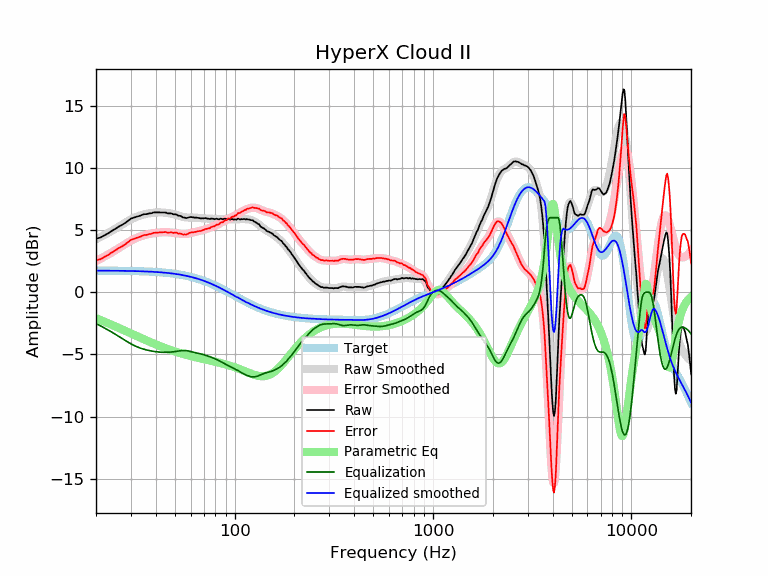

Data behind this chart, as committed beside it:
frequency, raw, error, smoothed, error_smoothed, equalization, parametric_eq, equalized_raw, equalized_smoothed, target
20, 4.32, 2.57, 4.26, 2.52, -2.52, -2.08, 1.80, 1.74, 1.74
21, 4.40, 2.65, 4.43, 2.69, -2.69, -2.22, 1.71, 1.74, 1.74
22, 4.57, 2.83, 4.60, 2.86, -2.86, -2.36, 1.70, 1.74, 1.74
23, 4.74, 3.00, 4.77, 3.03, -3.03, -2.49, 1.70, 1.74, 1.74
24, 4.94, 3.20, 4.94, 3.20, -3.20, -2.62, 1.73, 1.74, 1.74
25, 5.10, 3.36, 5.11, 3.37, -3.37, -2.74, 1.72, 1.73, 1.73
26, 5.28, 3.55, 5.27, 3.54, -3.54, -2.87, 1.73, 1.73, 1.73
27, 5.42, 3.69, 5.44, 3.71, -3.71, -2.99, 1.71, 1.73, 1.73
28, 5.57, 3.84, 5.59, 3.87, -3.87, -3.10, 1.70, 1.72, 1.72
29, 5.75, 4.03, 5.73, 4.02, -4.02, -3.21, 1.73, 1.72, 1.72
30, 5.93, 4.21, 5.86, 4.15, -4.15, -3.32, 1.78, 1.71, 1.71
31, 6.01, 4.30, 5.98, 4.27, -4.27, -3.42, 1.74, 1.71, 1.71
32, 6.08, 4.38, 6.07, 4.37, -4.37, -3.52, 1.71, 1.70, 1.70
33, 6.14, 4.44, 6.15, 4.46, -4.46, -3.62, 1.68, 1.70, 1.70
34, 6.22, 4.53, 6.22, 4.53, -4.53, -3.71, 1.69, 1.69, 1.69
35, 6.29, 4.61, 6.27, 4.59, -4.59, -3.80, 1.69, 1.68, 1.68
36, 6.29, 4.61, 6.32, 4.64, -4.64, -3.89, 1.64, 1.67, 1.67
37, 6.35, 4.68, 6.35, 4.69, -4.69, -3.97, 1.66, 1.66, 1.66
38, 6.36, 4.70, 6.38, 4.73, -4.73, -4.05, 1.63, 1.65, 1.65
39, 6.43, 4.78, 6.40, 4.76, -4.76, -4.12, 1.67, 1.64, 1.64
40, 6.43, 4.79, 6.42, 4.78, -4.78, -4.20, 1.64, 1.63, 1.63
41, 6.43, 4.80, 6.43, 4.80, -4.80, -4.26, 1.62, 1.62, 1.62
42, 6.43, 4.82, 6.43, 4.82, -4.82, -4.33, 1.61, 1.61, 1.61
43, 6.42, 4.82, 6.42, 4.83, -4.83, -4.39, 1.59, 1.60, 1.60
44, 6.42, 4.83, 6.41, 4.83, -4.83, -4.45, 1.59, 1.58, 1.58
45, 6.42, 4.85, 6.40, 4.83, -4.83, -4.51, 1.59, 1.57, 1.57
46, 6.35, 4.79, 6.38, 4.83, -4.83, -4.57, 1.52, 1.55, 1.55
47, 6.35, 4.81, 6.36, 4.82, -4.82, -4.62, 1.53, 1.54, 1.54
48, 6.35, 4.83, 6.33, 4.81, -4.81, -4.67, 1.54, 1.52, 1.52
49, 6.28, 4.77, 6.29, 4.79, -4.79, -4.72, 1.49, 1.50, 1.50
50, 6.28, 4.79, 6.26, 4.77, -4.77, -4.77, 1.50, 1.48, 1.48
51, 6.26, 4.79, 6.22, 4.75, -4.75, -4.81, 1.50, 1.46, 1.46
52, 6.16, 4.71, 6.17, 4.73, -4.73, -4.85, 1.43, 1.44, 1.44
53, 6.16, 4.74, 6.13, 4.71, -4.71, -4.89, 1.45, 1.42, 1.42
54, 6.10, 4.70, 6.09, 4.69, -4.69, -4.93, 1.40, 1.40, 1.40
55, 6.02, 4.64, 6.06, 4.68, -4.68, -4.97, 1.33, 1.38, 1.38
56, 6.01, 4.66, 6.04, 4.69, -4.69, -5.00, 1.32, 1.35, 1.35
57, 5.97, 4.64, 6.02, 4.70, -4.70, -5.04, 1.27, 1.33, 1.33
58, 6.00, 4.70, 6.01, 4.71, -4.71, -5.07, 1.28, 1.30, 1.30
59, 6.04, 4.76, 6.01, 4.74, -4.74, -5.10, 1.30, 1.27, 1.27
60, 6.06, 4.81, 6.01, 4.77, -4.77, -5.13, 1.29, 1.24, 1.24
61, 6.04, 4.82, 6.01, 4.80, -4.80, -5.16, 1.24, 1.22, 1.22
62, 6.02, 4.83, 6.01, 4.83, -4.83, -5.19, 1.19, 1.19, 1.19
63, 6.01, 4.85, 6.01, 4.85, -4.85, -5.22, 1.15, 1.16, 1.16
64, 6.01, 4.88, 6.00, 4.88, -4.88, -5.24, 1.13, 1.12, 1.12
65, 6.00, 4.91, 5.99, 4.90, -4.90, -5.27, 1.10, 1.09, 1.09
66, 5.98, 4.92, 5.98, 4.92, -4.92, -5.29, 1.05, 1.06, 1.06
67, 5.96, 4.93, 5.97, 4.95, -4.95, -5.32, 1.01, 1.02, 1.02
68, 5.94, 4.95, 5.96, 4.97, -4.97, -5.34, 0.96, 0.99, 0.99
69, 5.96, 5.00, 5.96, 5.00, -5.00, -5.36, 0.96, 0.95, 0.95
70, 5.95, 5.03, 5.95, 5.03, -5.03, -5.39, 0.92, 0.92, 0.92
71, 5.98, 5.10, 5.94, 5.06, -5.06, -5.41, 0.92, 0.88, 0.88
72, 5.95, 5.10, 5.94, 5.09, -5.09, -5.43, 0.85, 0.84, 0.84
73, 5.93, 5.12, 5.93, 5.12, -5.12, -5.45, 0.80, 0.81, 0.81
74, 5.92, 5.15, 5.93, 5.16, -5.16, -5.47, 0.76, 0.77, 0.77
75, 5.89, 5.16, 5.92, 5.19, -5.19, -5.49, 0.70, 0.73, 0.73
76, 5.94, 5.25, 5.91, 5.22, -5.22, -5.51, 0.71, 0.69, 0.69
77, 5.92, 5.27, 5.91, 5.26, -5.26, -5.53, 0.66, 0.65, 0.65
78, 5.92, 5.31, 5.91, 5.29, -5.29, -5.55, 0.62, 0.61, 0.61
79, 5.88, 5.31, 5.90, 5.33, -5.33, -5.57, 0.55, 0.57, 0.57
... 553 more rows
